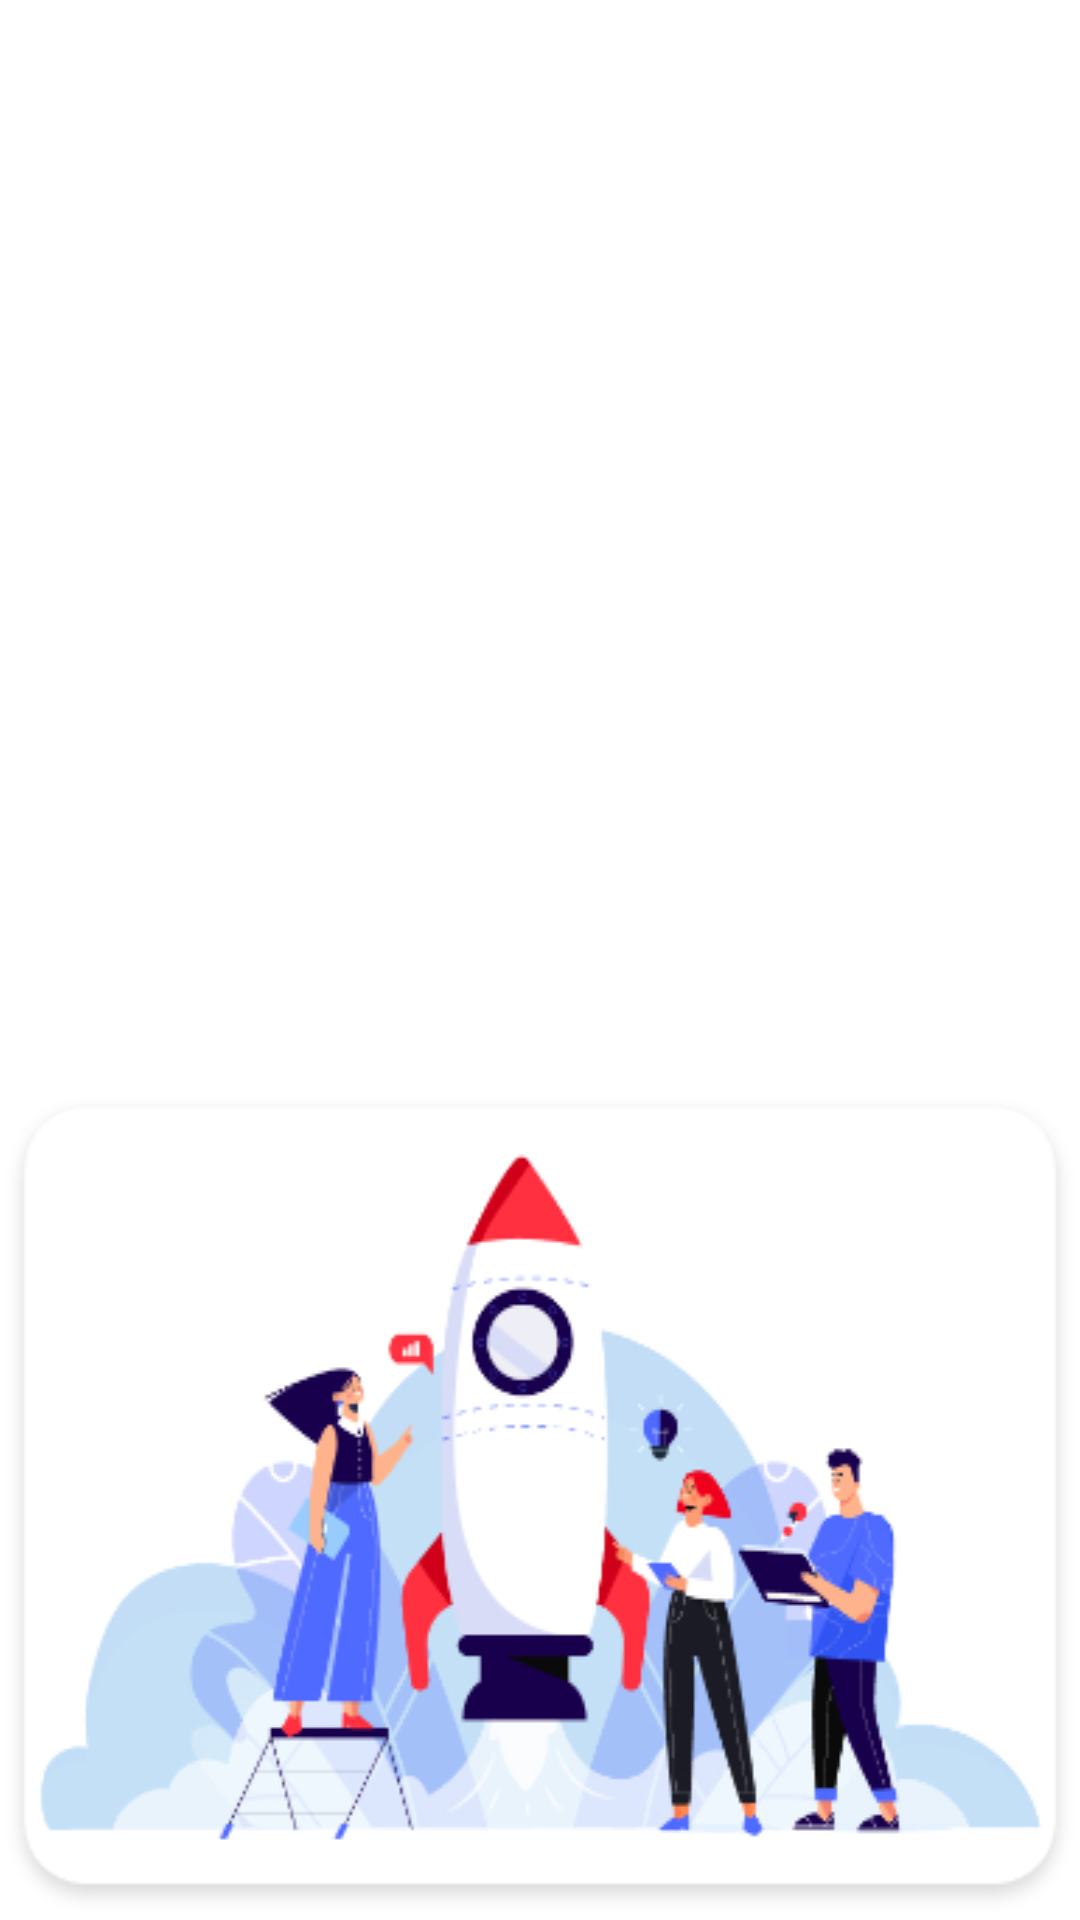

Produce the Android XML layout that renders to this screen, including the resource entries it uses.
<!-- AndroidManifest.xml: application theme Theme.TripLover -->
<!-- res/layout/nav_header_main.xml -->
<?xml version="1.0" encoding="utf-8"?>
<RelativeLayout xmlns:android="http://schemas.android.com/apk/res/android"
    xmlns:app="http://schemas.android.com/apk/res-auto"
    android:layout_width="match_parent"
    android:layout_height="@dimen/nav_header_height"
    android:gravity="bottom"
    android:orientation="vertical"
    android:paddingLeft="@dimen/activity_horizontal_margin"
    android:paddingTop="@dimen/activity_vertical_margin"
    android:paddingRight="@dimen/activity_horizontal_margin"
    android:paddingBottom="@dimen/activity_vertical_margin"
    android:fitsSystemWindows="true"
    android:theme="@style/ThemeOverlay.AppCompat.Light">

    <ImageView
        android:id="@+id/imageView"
        android:layout_width="wrap_content"
        android:layout_height="wrap_content"
        android:contentDescription="@string/nav_header_desc"
        android:scaleType="fitXY"
        app:srcCompat="@drawable/header" />
</RelativeLayout>
<!-- resources referenced by this layout -->
<resources>
  <!-- drawable header: png bitmap (drawable, 68466 bytes) -->
  <string name="nav_header_desc">Navigation header</string>
  <style name="Theme.TripLover" parent="Theme.MaterialComponents.Light.DarkActionBar">
          
          <item name="colorPrimary">@color/colorPrimary</item>
          <item name="colorPrimaryDark">@color/colorPrimaryDark</item>
          <item name="colorAccent">@color/tab_bar</item>
          <item name="colorOnPrimary">@color/white</item>
          <item name="android:fontFamily">sans-serif-medium</item>
          
          <item name="android:statusBarColor" tools:targetApi="l">@color/tab_bar</item>
          
      </style>
  <color name="colorPrimary">#567CDD</color>
  <color name="colorPrimaryDark">#567CDD</color>
  <color name="tab_bar">#567CDD</color>
  <color name="white">#FFFFFF</color>
</resources>
